Labelled photos from "data", an image-classification folder in tomstevns/Bacterial-Fungal-Detection. The possible labels are: aero, Bacillus, Bor, Morganella, stapholococcus.

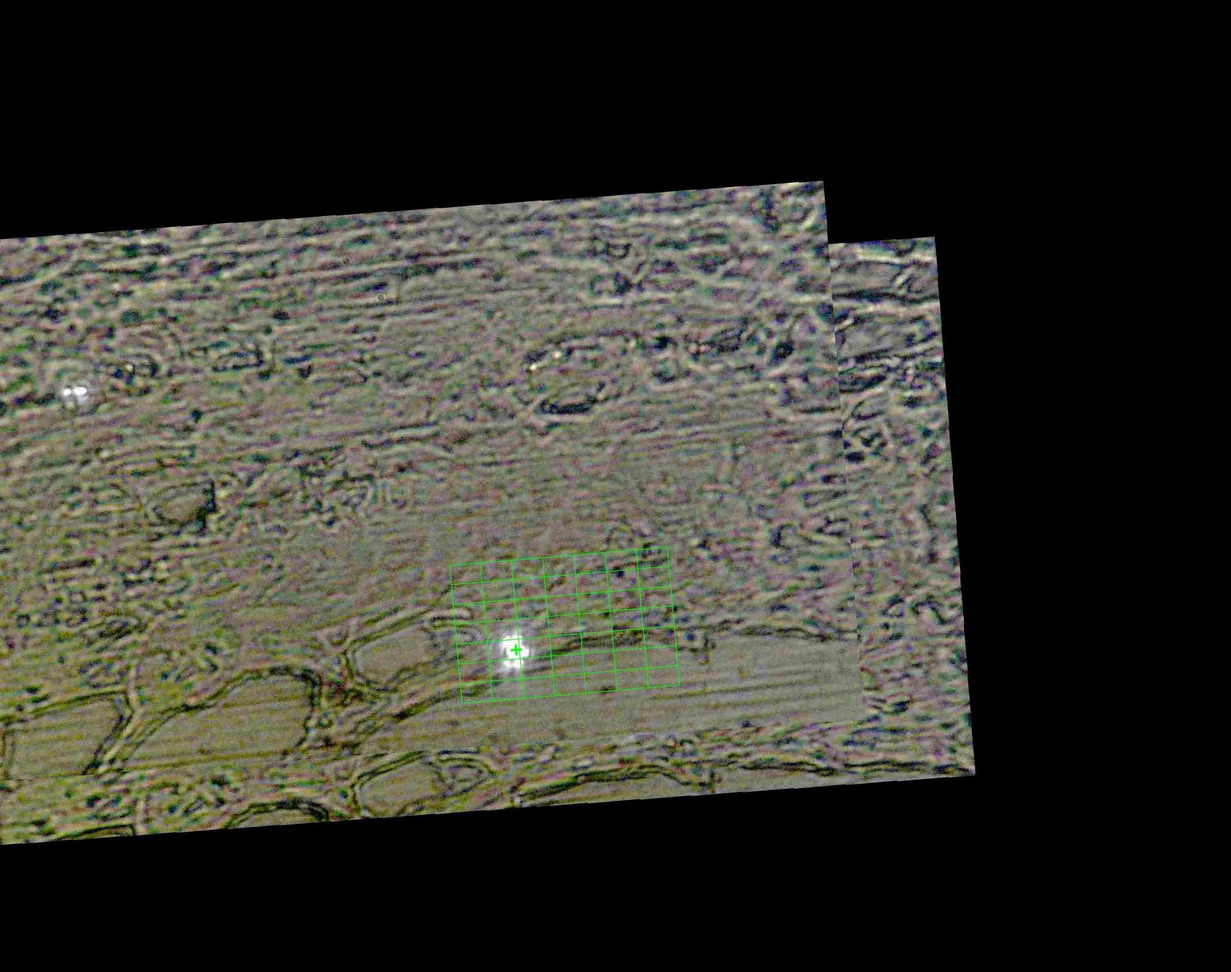
Label: Bacillus

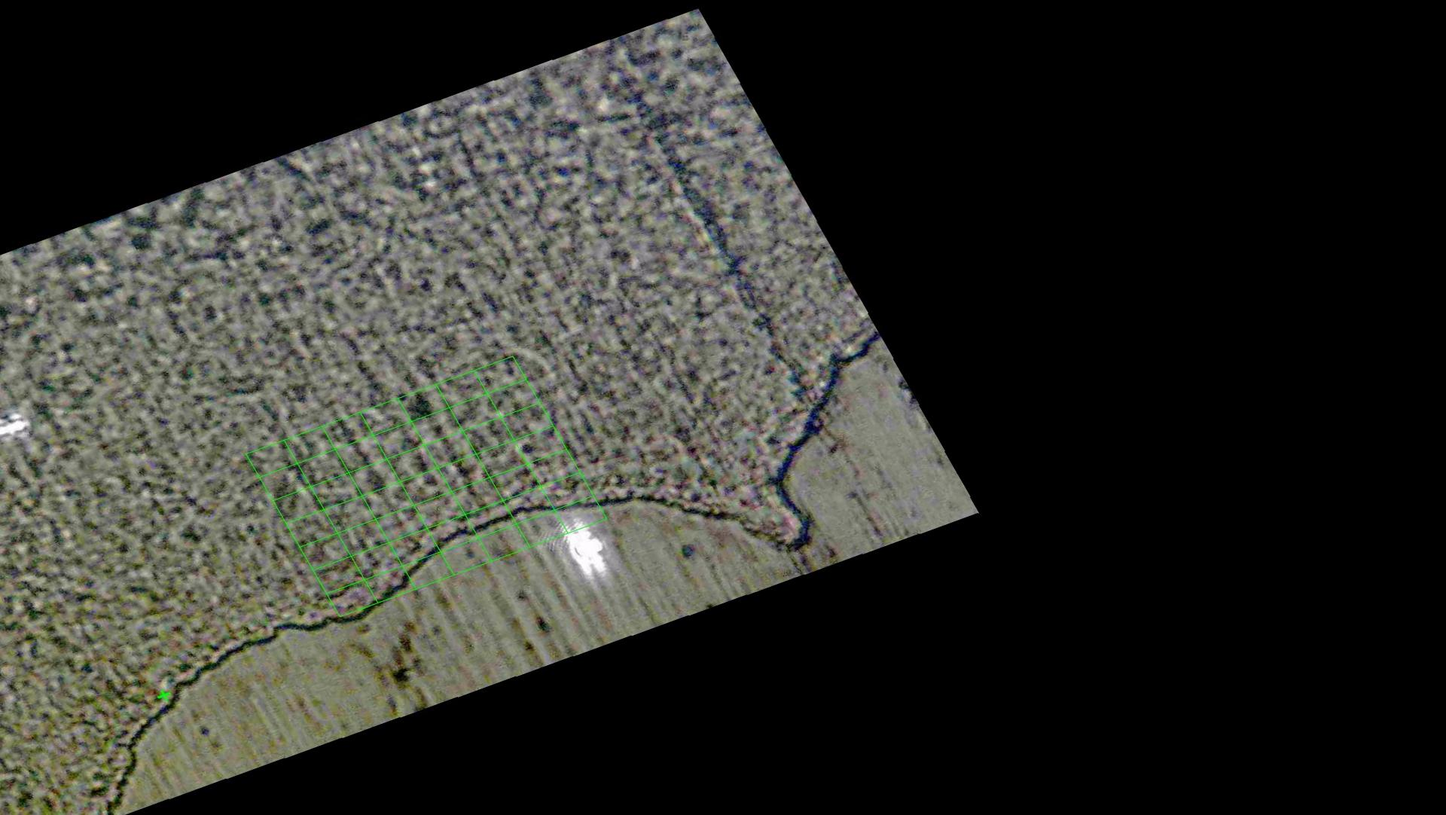
Label: stapholococcus

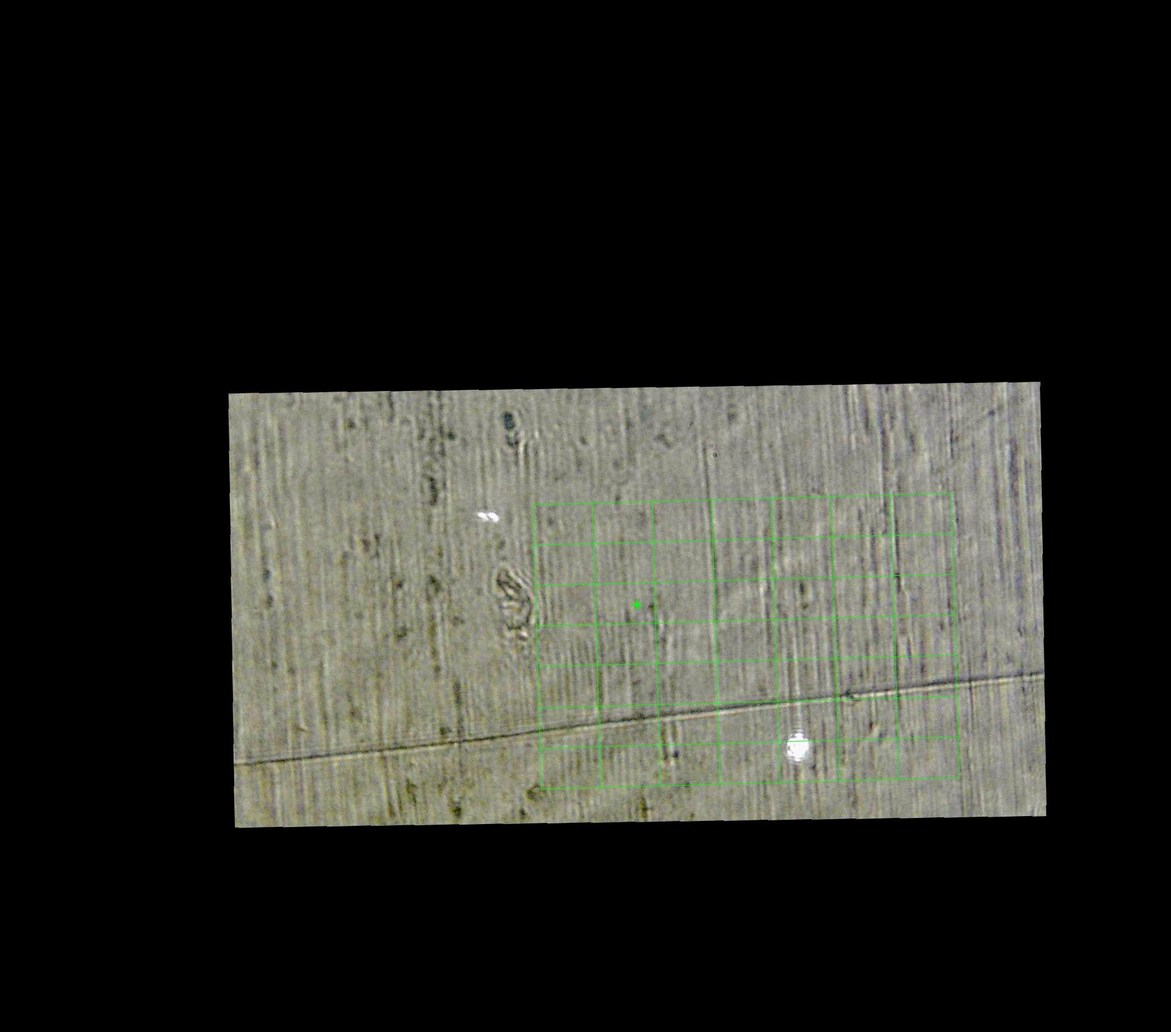
Label: Bor

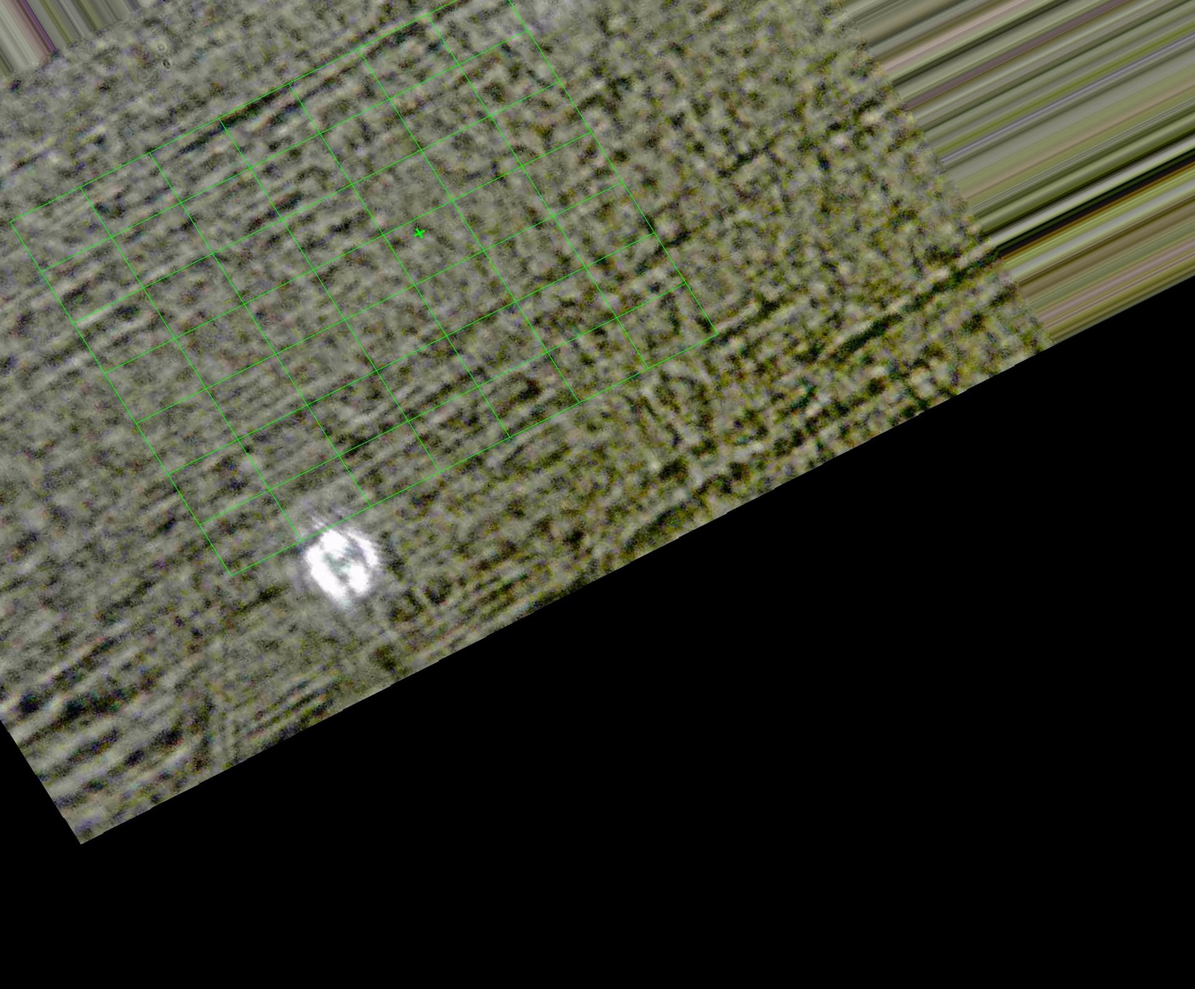
Label: Morganella

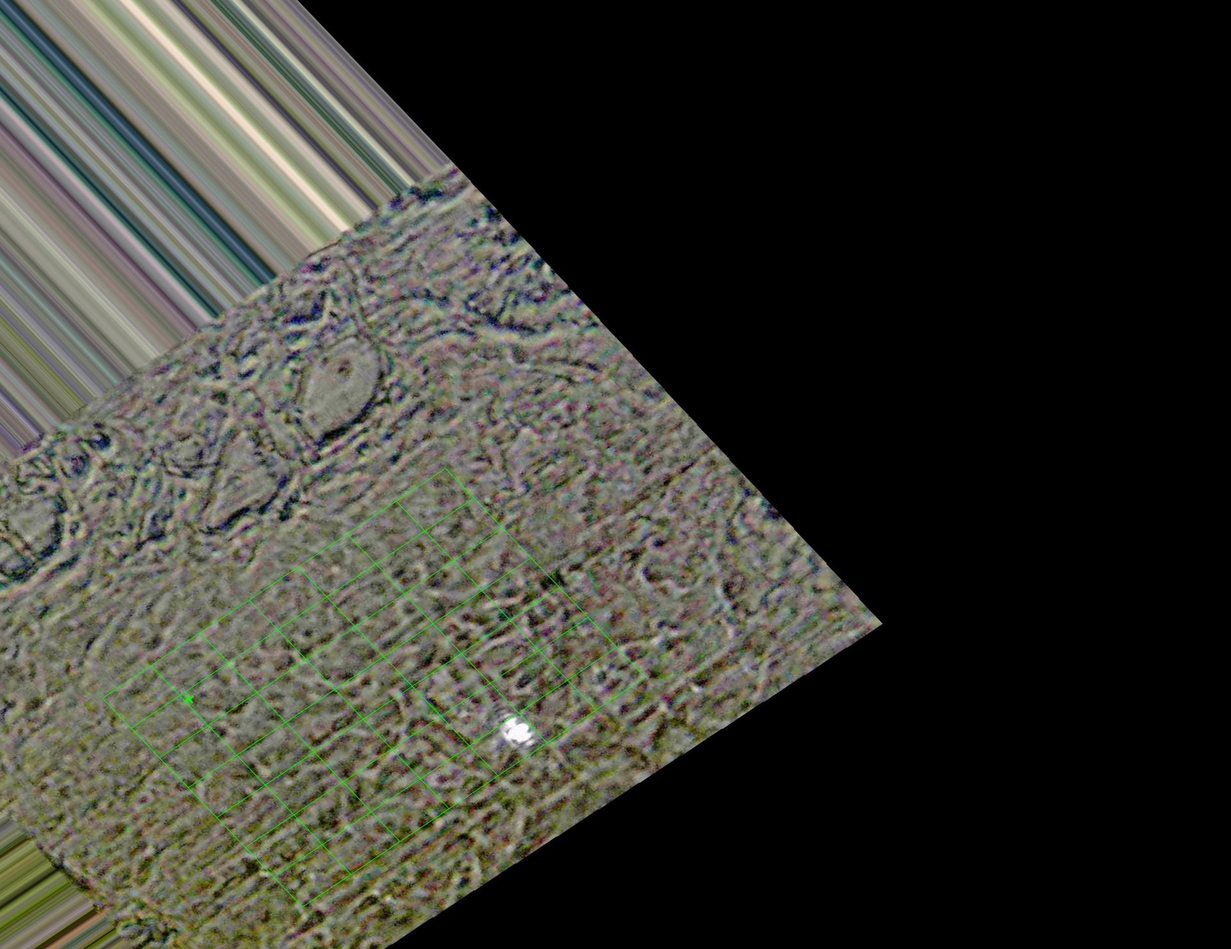
Label: Bacillus

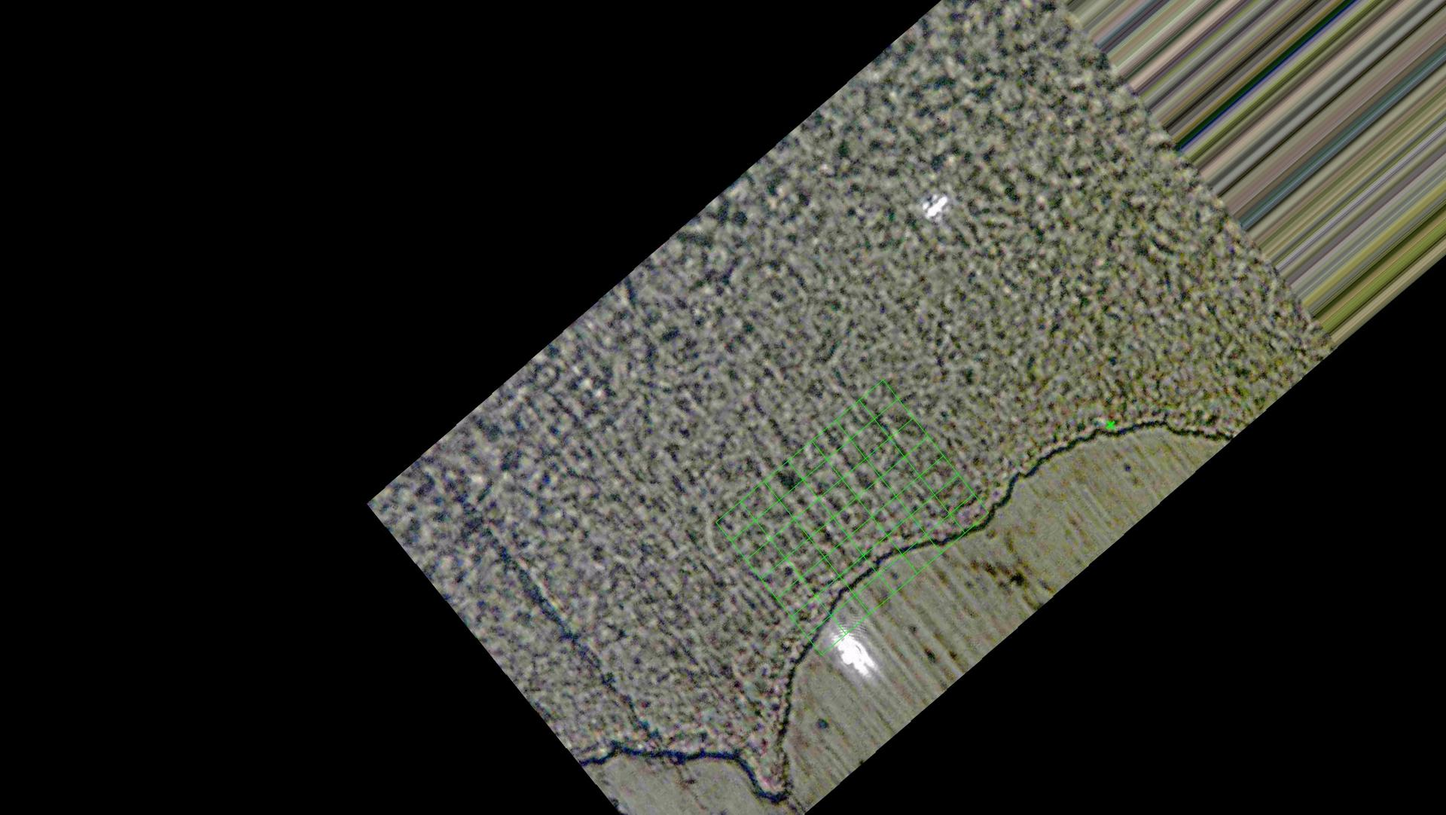
Label: stapholococcus
